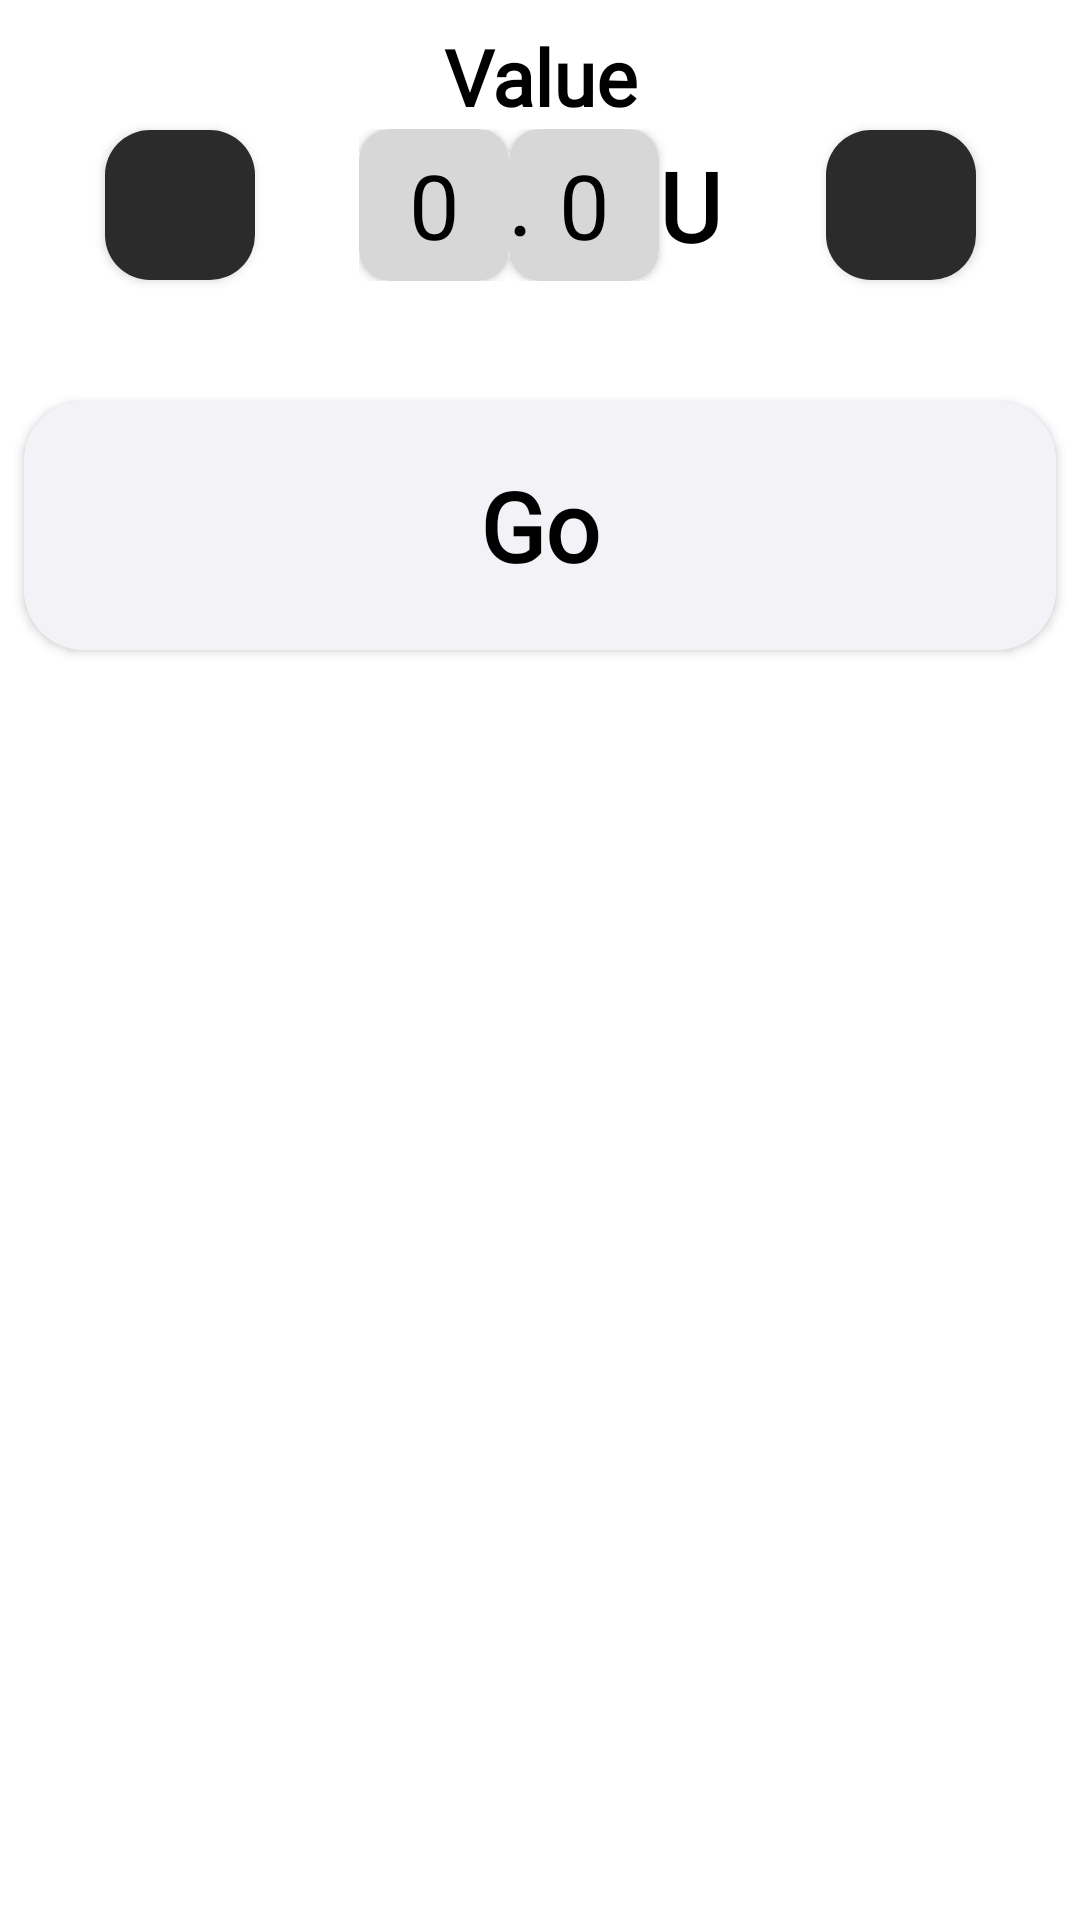

Reconstruct the res/layout file that produces this screen, plus the resources it refers to.
<!-- AndroidManifest.xml: application theme Theme.Navigation -->
<!-- res/layout/fragment_step_bolus.xml -->
<?xml version="1.0" encoding="utf-8"?>
<androidx.constraintlayout.widget.ConstraintLayout
    xmlns:android="http://schemas.android.com/apk/res/android"
    xmlns:app="http://schemas.android.com/apk/res-auto"
    xmlns:tools="http://schemas.android.com/tools"
    android:background="#fff"
    android:layout_width="match_parent"
    android:layout_height="match_parent">

    <androidx.constraintlayout.widget.ConstraintLayout
        android:id="@+id/constraintLayout2"
        android:layout_width="wrap_content"
        android:layout_height="wrap_content"
        android:layout_marginTop="8dp"
        app:layout_constraintEnd_toEndOf="@+id/constraintLayout"
        app:layout_constraintStart_toStartOf="@+id/constraintLayout"
        app:layout_constraintTop_toTopOf="parent">

        <TextView
            android:id="@+id/tv_andex_alert_dialog_layout_title"
            android:layout_width="wrap_content"
            android:layout_height="wrap_content"
            android:fontFamily="@font/sf_pro_text_bold"
            android:gravity="center"
            android:text="@string/value"
            android:textAlignment="center"
            android:textColor="#000"
            android:textSize="26sp"
            android:textStyle="bold"
            app:layout_constraintEnd_toEndOf="parent"
            app:layout_constraintStart_toStartOf="parent"
            app:layout_constraintTop_toTopOf="parent" />
    </androidx.constraintlayout.widget.ConstraintLayout>


    <androidx.constraintlayout.widget.ConstraintLayout

        android:id="@+id/constraintLayout"
        android:layout_width="wrap_content"
        android:layout_height="wrap_content"
        app:layout_constraintEnd_toEndOf="parent"
        app:layout_constraintStart_toStartOf="parent"
        app:layout_constraintTop_toBottomOf="@+id/constraintLayout2">

        <androidx.cardview.widget.CardView
            android:id="@+id/cardView1"
            android:layout_width="wrap_content"
            android:layout_height="wrap_content"
            app:cardCornerRadius="10dp"
            tools:ignore="MissingConstraints">

            <NumberPicker
                android:id="@+id/unit_step_bolus"
                android:layout_width="50dp"
                android:layout_height="100dp"
                android:layout_marginTop="-25dp"
                android:layout_marginBottom="-25dp"
                android:theme="@style/NumberPickerTheme" />
        </androidx.cardview.widget.CardView>

        <androidx.cardview.widget.CardView
            android:id="@+id/cardView2"
            android:layout_width="wrap_content"
            android:layout_height="wrap_content"
            app:cardCornerRadius="10dp"
            app:layout_constraintStart_toEndOf="@+id/cardView1"
            app:layout_constraintTop_toTopOf="parent">

            <NumberPicker
                android:id="@+id/subunit_step_bolus"
                android:layout_width="50dp"
                android:layout_height="100dp"
                android:layout_marginTop="-25dp"
                android:layout_marginBottom="-25dp"
                android:theme="@style/NumberPickerTheme" />
        </androidx.cardview.widget.CardView>

        <TextView
            android:layout_width="wrap_content"
            android:layout_height="wrap_content"
            android:fontFamily="@font/sf_pro_display_light"
            android:gravity="center"
            android:text="@string/u"
            android:textAlignment="center"
            android:textColor="#000"
            android:textSize="32sp"
            android:textStyle="bold"
            app:layout_constraintBottom_toBottomOf="parent"
            app:layout_constraintEnd_toEndOf="parent"
            app:layout_constraintStart_toEndOf="@+id/cardView2"
            app:layout_constraintTop_toTopOf="parent" />

    </androidx.constraintlayout.widget.ConstraintLayout>

    <TextView
        android:layout_width="wrap_content"
        android:layout_height="wrap_content"
        android:fontFamily="@font/sf_pro_text_bold"
        android:gravity="center"
        android:layout_marginStart="50dp"
        android:text="."
        android:textAlignment="center"
        android:textColor="#000"
        android:textSize="26sp"
        android:textStyle="bold"
        app:layout_constraintBottom_toBottomOf="@+id/constraintLayout"
        app:layout_constraintStart_toStartOf="@+id/constraintLayout"
        app:layout_constraintTop_toTopOf="@+id/constraintLayout"
        tools:ignore="HardcodedText" />

    <androidx.cardview.widget.CardView
        android:id="@+id/cardView"
        android:layout_width="50dp"
        android:layout_height="50dp"
        app:cardCornerRadius="15dp"
        app:layout_constraintBottom_toBottomOf="@+id/constraintLayout"
        app:layout_constraintEnd_toEndOf="parent"
        app:layout_constraintStart_toEndOf="@+id/constraintLayout"
        app:layout_constraintTop_toTopOf="@+id/constraintLayout">

        <androidx.constraintlayout.widget.ConstraintLayout
            android:layout_width="match_parent"
            android:layout_height="match_parent"
            android:background="@color/tool_bar">

            <ImageView
                android:layout_width="0dp"
                android:layout_height="0dp"
               android:layout_margin="8dp"
                android:scaleType="fitCenter"
                android:src="@drawable/ic_add"
                app:layout_constraintBottom_toBottomOf="parent"
                app:layout_constraintEnd_toEndOf="parent"
                app:layout_constraintStart_toStartOf="parent"
                app:layout_constraintTop_toTopOf="parent"
                tools:ignore="ContentDescription" />


            <View
                android:id="@+id/simple_bolus_add_btn"
                android:layout_width="0dp"
                android:layout_height="0dp"
                android:background="?android:attr/selectableItemBackground"
                android:clickable="true"
                android:focusable="true"
                app:layout_constraintBottom_toBottomOf="parent"
                app:layout_constraintEnd_toEndOf="parent"
                app:layout_constraintStart_toStartOf="parent"
                app:layout_constraintTop_toTopOf="parent"
                tools:ignore="SpeakableTextPresentCheck" />

        </androidx.constraintlayout.widget.ConstraintLayout>
    </androidx.cardview.widget.CardView>

    <androidx.cardview.widget.CardView
        android:id="@+id/cardView3"
        android:layout_width="50dp"
        android:layout_height="50dp"
        app:cardCornerRadius="15dp"
        app:layout_constraintBottom_toBottomOf="@+id/constraintLayout"
        app:layout_constraintEnd_toStartOf="@+id/constraintLayout"
        app:layout_constraintStart_toStartOf="parent"
        app:layout_constraintTop_toTopOf="@+id/constraintLayout">

        <androidx.constraintlayout.widget.ConstraintLayout
            android:layout_width="match_parent"
            android:layout_height="match_parent"
            android:background="@color/tool_bar">

            <ImageView
                android:layout_width="0dp"
                android:layout_height="0dp"
                android:layout_marginStart="15dp"
                android:layout_marginEnd="15dp"
                android:layout_marginTop="23dp"
                android:layout_marginBottom="23dp"
                android:scaleType="fitCenter"
                android:src="@drawable/ic_dec"
                app:layout_constraintBottom_toBottomOf="parent"
                app:layout_constraintEnd_toEndOf="parent"
                app:layout_constraintStart_toStartOf="parent"
                app:layout_constraintTop_toTopOf="parent"
                tools:ignore="ContentDescription" />


            <View
                android:id="@+id/simple_bolus_dec_btn"
                android:layout_width="0dp"
                android:layout_height="0dp"
                android:background="?android:attr/selectableItemBackground"
                android:clickable="true"
                android:focusable="true"
                app:layout_constraintBottom_toBottomOf="parent"
                app:layout_constraintEnd_toEndOf="parent"
                app:layout_constraintStart_toStartOf="parent"
                app:layout_constraintTop_toTopOf="parent"
                tools:ignore="SpeakableTextPresentCheck" />

        </androidx.constraintlayout.widget.ConstraintLayout>
    </androidx.cardview.widget.CardView>

    <androidx.cardview.widget.CardView
        android:id="@+id/constraintLayout3"
        android:layout_width="match_parent"
        android:layout_height="wrap_content"
        android:layout_marginTop="40dp"
        android:layout_marginStart="8dp"
        android:layout_marginEnd="8dp"
        app:layout_constraintEnd_toEndOf="parent"
        app:layout_constraintStart_toStartOf="parent"
        app:cardCornerRadius="20dp"
        app:layout_constraintTop_toBottomOf="@+id/constraintLayout">

        <androidx.constraintlayout.widget.ConstraintLayout
            android:layout_width="match_parent"
            android:layout_height="match_parent"
            android:background="@color/background_title_fragment">

            <TextView
                android:id="@+id/textView4"
                android:layout_width="wrap_content"
                android:layout_height="wrap_content"
                android:fontFamily="@font/sf_pro_display_light"
                android:gravity="center"
                android:text="@string/go"
                android:layout_marginTop="20dp"
                android:layout_marginBottom="20dp"
                android:textAlignment="center"
                android:textColor="#000"
                android:textSize="32sp"
                android:textStyle="bold"
                app:layout_constraintBottom_toBottomOf="parent"
                app:layout_constraintEnd_toEndOf="parent"
                app:layout_constraintStart_toStartOf="parent"
                app:layout_constraintTop_toTopOf="parent" />

            <View
                android:id="@+id/simple_bolus_go_btn"
                android:layout_width="0dp"
                android:layout_height="0dp"
                android:background="?android:attr/selectableItemBackground"
                android:clickable="true"
                android:focusable="true"
                app:layout_constraintBottom_toBottomOf="parent"
                app:layout_constraintEnd_toEndOf="parent"
                app:layout_constraintStart_toStartOf="parent"
                app:layout_constraintTop_toTopOf="parent"
                tools:ignore="SpeakableTextPresentCheck" />
        </androidx.constraintlayout.widget.ConstraintLayout>
    </androidx.cardview.widget.CardView>

</androidx.constraintlayout.widget.ConstraintLayout>
<!-- resources referenced by this layout -->
<resources>
  <color name="background_title_fragment">#FFF2F2F7</color>
  <color name="tool_bar">#FF2B2B2B</color>
  <string name="go">Go</string>
  <string name="u">U</string>
  <string name="value">Value</string>
  <style name="NumberPickerTheme" parent="Theme.AppCompat.Light">
          <item name="colorAccent">@android:color/white</item>
          
          <item name="colorControlNormal">@android:color/transparent</item>
  
          <item name="android:textColorPrimary">@android:color/black</item>
          <item name="android:background">@color/number_picker_bg</item>
          <item name="android:textSize">30sp</item>
      </style>
  <style name="Theme.Navigation" parent="Theme.MaterialComponents.DayNight.NoActionBar">
          
          <item name="colorPrimary">@color/purple_500</item>
          <item name="colorPrimaryVariant">#FF2B2B2B</item>
          
          <item name="colorOnPrimary">@color/white</item>
          
          <item name="colorSecondary">@color/teal_200</item>
          <item name="colorSecondaryVariant">@color/teal_700</item>
          <item name="colorOnSecondary">@color/black</item>
          
          <item name="android:statusBarColor" tools:targetApi="l">?attr/colorPrimaryVariant</item>
          
          <item name="materialButtonStyle">@style/ButtonStyle</item>
          <item name="android:windowBackground">@color/background</item>
  
          <item name="android:forceDarkAllowed" tools:targetApi="q">false</item>
          <item name="windowActionBar">false</item>
          <item name="windowNoTitle">true</item>
      </style>
  <color name="number_picker_bg">#D7D7D8</color>
  <color name="purple_500">#808080</color>
  <color name="white">#FFFFFFFF</color>
  <color name="teal_200">#FF03DAC5</color>
  <color name="teal_700">#FF018786</color>
  <color name="black">#FF000000</color>
  <style name="ButtonStyle" parent="Widget.MaterialComponents.Button">
          <item name="android:textAllCaps">false</item>
          <item name="android:minWidth">160dp</item>
      </style>
  <color name="background">#F2F5FA</color>
</resources>
